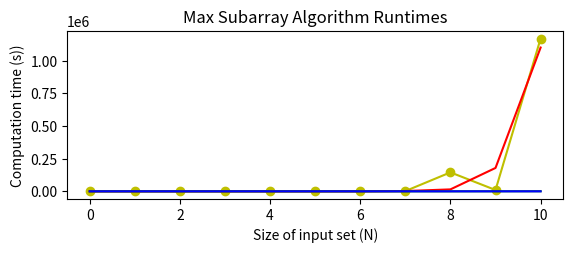

This chart was generated by the following Python code:
import matplotlib.pyplot as plt
import numpy as np

#project 1 algorithms 1-4
w = np.array([.017, .033, .132, .716, 3.697, 22.931, 324.724, 1927.502, 145405, 10197.965, 1170605.957])  
x = np.array([.013, .048, .845, .143, 3.895, 44.312, 229.968, 2182.506, 14950.93, 179258.975, 1102054.834])
y = np.array([.017, .041, .067, .503, .299, 1.356, 6.508, 14.943, 62.023, 372.541, 743.566])
z = np.array([.010, .018, .023, .079, .146, .704, 1.412, 9.417, 17.012, 73.113, 64.674])

plt.subplot(2, 1, 1)
plt.title("Max Subarray Algorithm Runtimes")
plt.ylabel("Computation time (s))")
plt.xlabel("Size of input set (N)")

plt.plot(w, "-yo")
plt.plot(x, "-r")
plt.plot(y, "-g")
plt.plot(z, "-b")
plt.show()
        

